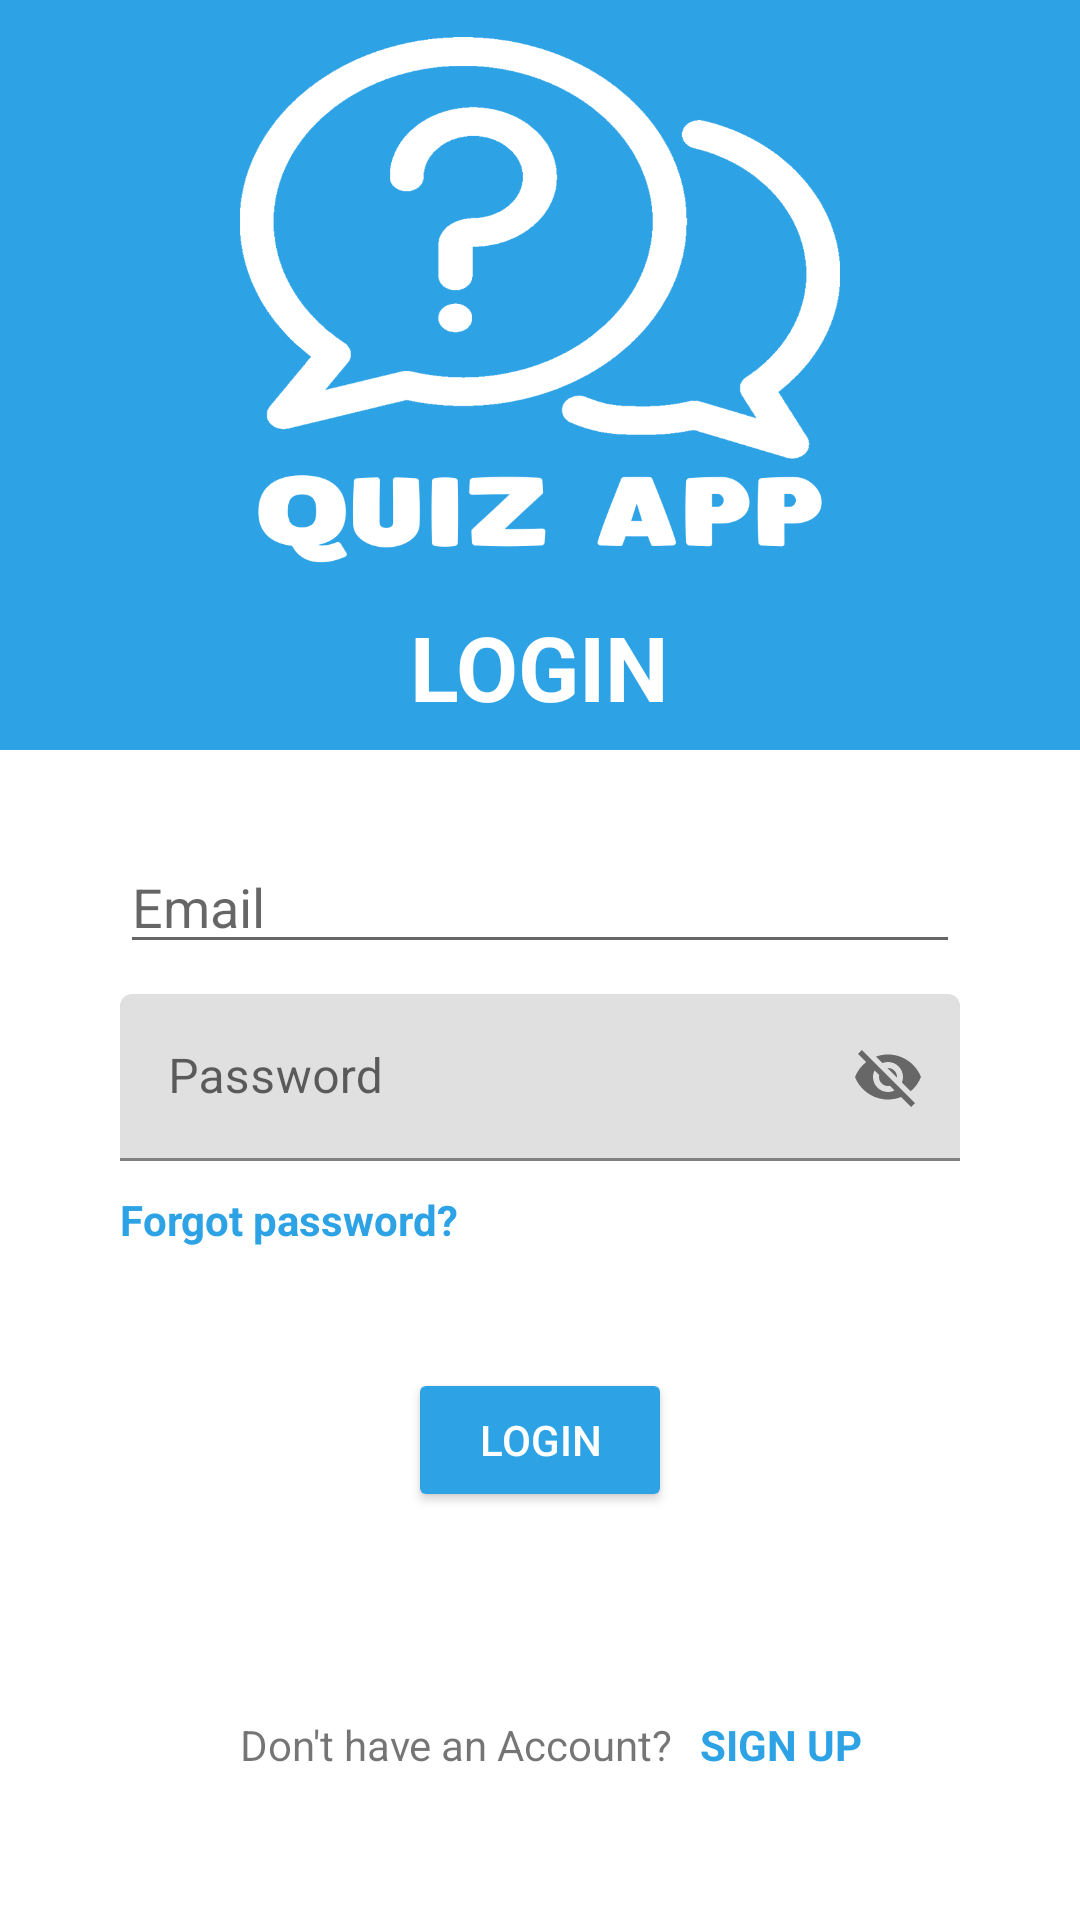

Android layout source for this screen:
<!-- AndroidManifest.xml: application theme Theme.QuizApp -->
<!-- res/layout/activity_login.xml -->
<?xml version="1.0" encoding="utf-8"?>
<androidx.constraintlayout.widget.ConstraintLayout xmlns:android="http://schemas.android.com/apk/res/android"
    xmlns:app="http://schemas.android.com/apk/res-auto"
    xmlns:tools="http://schemas.android.com/tools"
    android:layout_width="match_parent"
    android:layout_height="match_parent"
    tools:context=".LoginActivity">

    <LinearLayout
        android:id="@+id/linearLayout"
        android:layout_width="match_parent"
        android:layout_height="250dp"
        android:orientation="vertical"
        android:background="@color/main_color"
        app:layout_constraintEnd_toEndOf="parent"
        app:layout_constraintStart_toStartOf="parent"
        app:layout_constraintTop_toTopOf="parent">

        <androidx.constraintlayout.widget.ConstraintLayout
            android:layout_width="match_parent"
            android:layout_height="match_parent">

            <ImageView
                android:id="@+id/imageView2"
                android:layout_width="200dp"
                android:layout_height="200dp"
                android:src="@drawable/quiz_app_logo"
                app:layout_constraintEnd_toEndOf="parent"
                app:layout_constraintStart_toStartOf="parent"
                app:layout_constraintTop_toTopOf="parent" />

            <TextView
                android:id="@+id/tvLogin"
                android:layout_width="wrap_content"
                android:layout_height="wrap_content"
                android:layout_marginTop="2dp"
                android:text="LOGIN"
                android:textColor="@color/white"
                android:textSize="30sp"
                android:textStyle="bold"
                app:layout_constraintEnd_toEndOf="@+id/imageView2"
                app:layout_constraintStart_toStartOf="@+id/imageView2"
                app:layout_constraintTop_toBottomOf="@+id/imageView2" />

        </androidx.constraintlayout.widget.ConstraintLayout>

    </LinearLayout>

    <EditText
        android:id="@+id/etEmail"
        android:layout_width="0dp"
        android:layout_height="wrap_content"
        android:layout_marginStart="40dp"
        android:layout_marginTop="30dp"
        android:layout_marginEnd="40dp"
        android:ems="10"
        android:hint="Email"
        android:inputType="textEmailAddress"
        app:layout_constraintEnd_toEndOf="parent"
        app:layout_constraintStart_toStartOf="parent"
        app:layout_constraintTop_toBottomOf="@+id/linearLayout" />

    <Button
        android:id="@+id/btLogin"
        android:layout_width="wrap_content"
        android:layout_height="wrap_content"
        android:layout_marginTop="40dp"
        android:backgroundTint="@color/main_color"
        android:text="LOGIN"
        android:textColor="@color/white"
        app:layout_constraintEnd_toEndOf="parent"
        app:layout_constraintStart_toStartOf="parent"
        app:layout_constraintTop_toBottomOf="@+id/tvForgot" />

    <TextView
        android:id="@+id/tvForgot"
        android:layout_width="wrap_content"
        android:layout_height="wrap_content"
        android:layout_marginStart="40dp"
        android:layout_marginTop="10dp"
        android:text="Forgot password?"
        android:textStyle="bold"
        android:textColor="@color/main_color"
        app:layout_constraintStart_toStartOf="parent"
        app:layout_constraintTop_toBottomOf="@+id/textInputLayout2" />

    <TextView
        android:id="@+id/tvNewAccount"
        android:layout_width="wrap_content"
        android:layout_height="wrap_content"
        android:layout_marginStart="80dp"
        android:layout_marginTop="68dp"
        android:text="Don't have an Account?"
        app:layout_constraintStart_toStartOf="parent"
        app:layout_constraintTop_toBottomOf="@+id/btLogin" />

    <TextView
        android:id="@+id/tvSignUp"
        android:layout_width="wrap_content"
        android:layout_height="wrap_content"
        android:layout_marginStart="10dp"
        android:layout_marginTop="68dp"
        android:layout_marginEnd="80dp"
        android:text="SIGN UP"
        android:textColor="@color/main_color"
        android:textStyle="bold"
        app:layout_constraintEnd_toEndOf="parent"
        app:layout_constraintHorizontal_bias="0.155"
        app:layout_constraintStart_toEndOf="@+id/tvNewAccount"
        app:layout_constraintTop_toBottomOf="@+id/btLogin" />

    <com.google.android.material.textfield.TextInputLayout
        android:id="@+id/textInputLayout2"
        android:layout_width="match_parent"
        android:layout_height="wrap_content"
        android:layout_marginStart="40dp"
        android:layout_marginTop="10dp"
        android:layout_marginEnd="40dp"
        app:layout_constraintEnd_toEndOf="parent"
        app:layout_constraintStart_toStartOf="parent"
        app:layout_constraintTop_toBottomOf="@+id/etEmail"
        app:passwordToggleEnabled="true">

        <com.google.android.material.textfield.TextInputEditText
            android:id="@+id/etPassword"
            android:layout_width="match_parent"
            android:layout_height="wrap_content"
            android:hint="Password" />
    </com.google.android.material.textfield.TextInputLayout>

</androidx.constraintlayout.widget.ConstraintLayout>
<!-- resources referenced by this layout -->
<resources>
  <color name="main_color">#2da3e6</color>
  <color name="white">#FFFFFFFF</color>
  <!-- drawable quiz_app_logo: png bitmap (drawable-v24, 43512 bytes) -->
  <style name="Theme.QuizApp" parent="Theme.MaterialComponents.DayNight.DarkActionBar">
          
          <item name="colorPrimary">@color/main_color</item>
          <item name="colorPrimaryVariant">@color/main_color</item>
          <item name="colorOnPrimary">@color/white</item>
          
          <item name="colorSecondary">@color/teal_200</item>
          <item name="colorSecondaryVariant">@color/teal_700</item>
          <item name="colorOnSecondary">@color/black</item>
          
          <item name="android:statusBarColor" tools:targetApi="l">?attr/colorPrimaryVariant</item>
          
      </style>
  <color name="teal_200">#FF03DAC5</color>
  <color name="teal_700">#FF018786</color>
  <color name="black">#FF000000</color>
</resources>
